Labelled photos from "半导体芯片表面缺陷检测(预处理后)", an image-classification folder in Baird-Li/Lizhipeng1. The possible labels are: ZF scratch, broken, pin break, scratch.

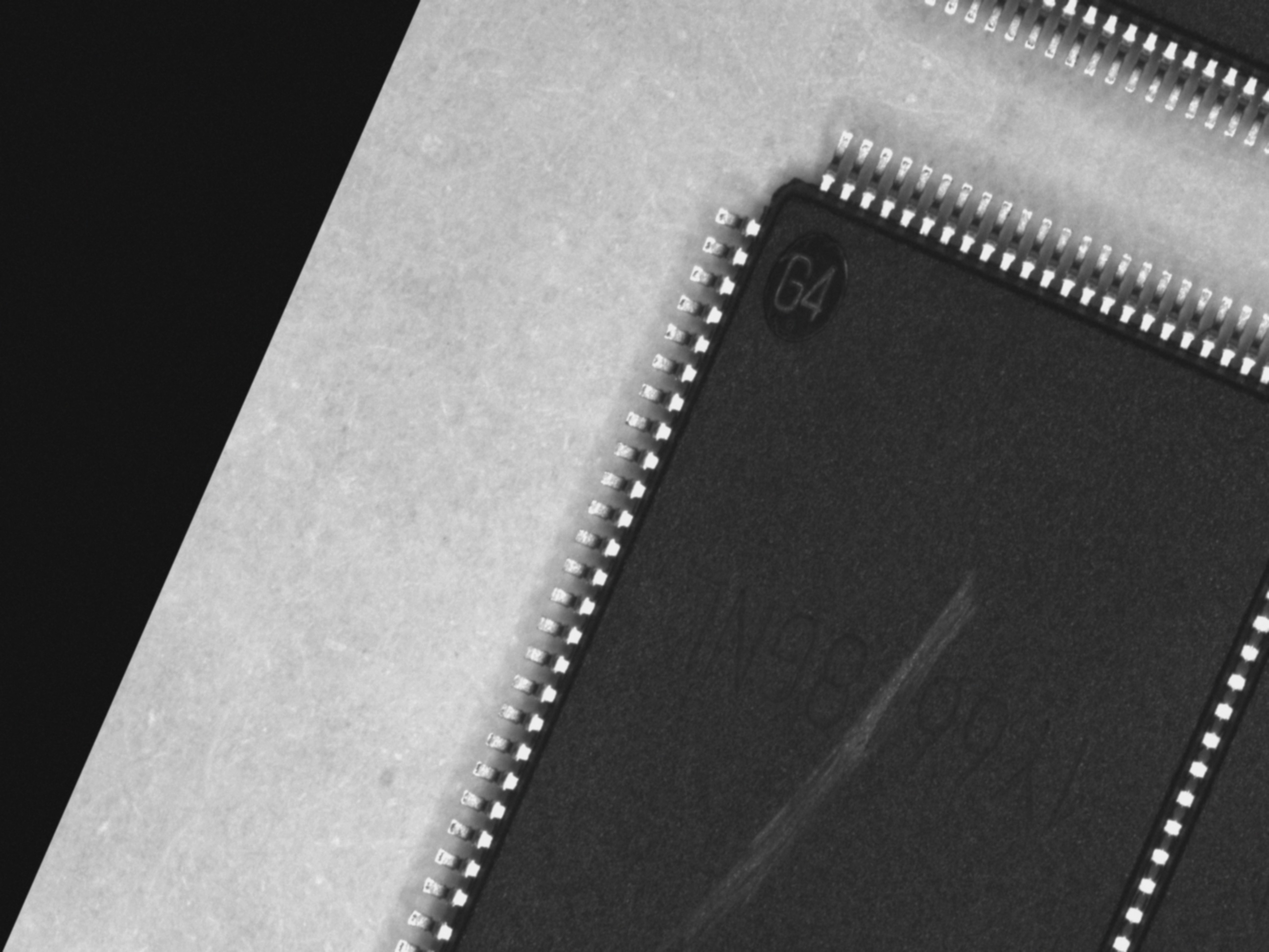
Label: scratch

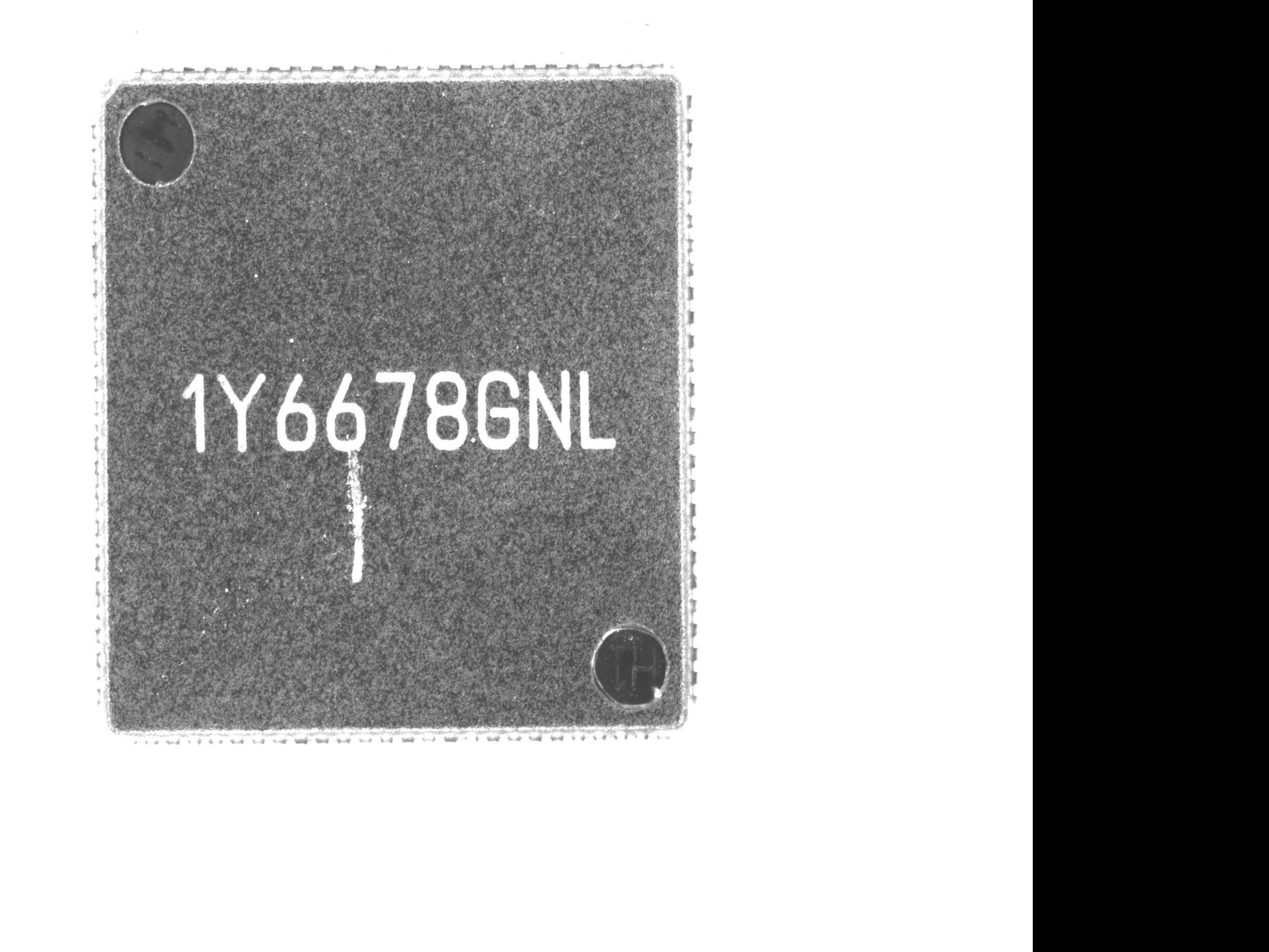
Label: ZF scratch

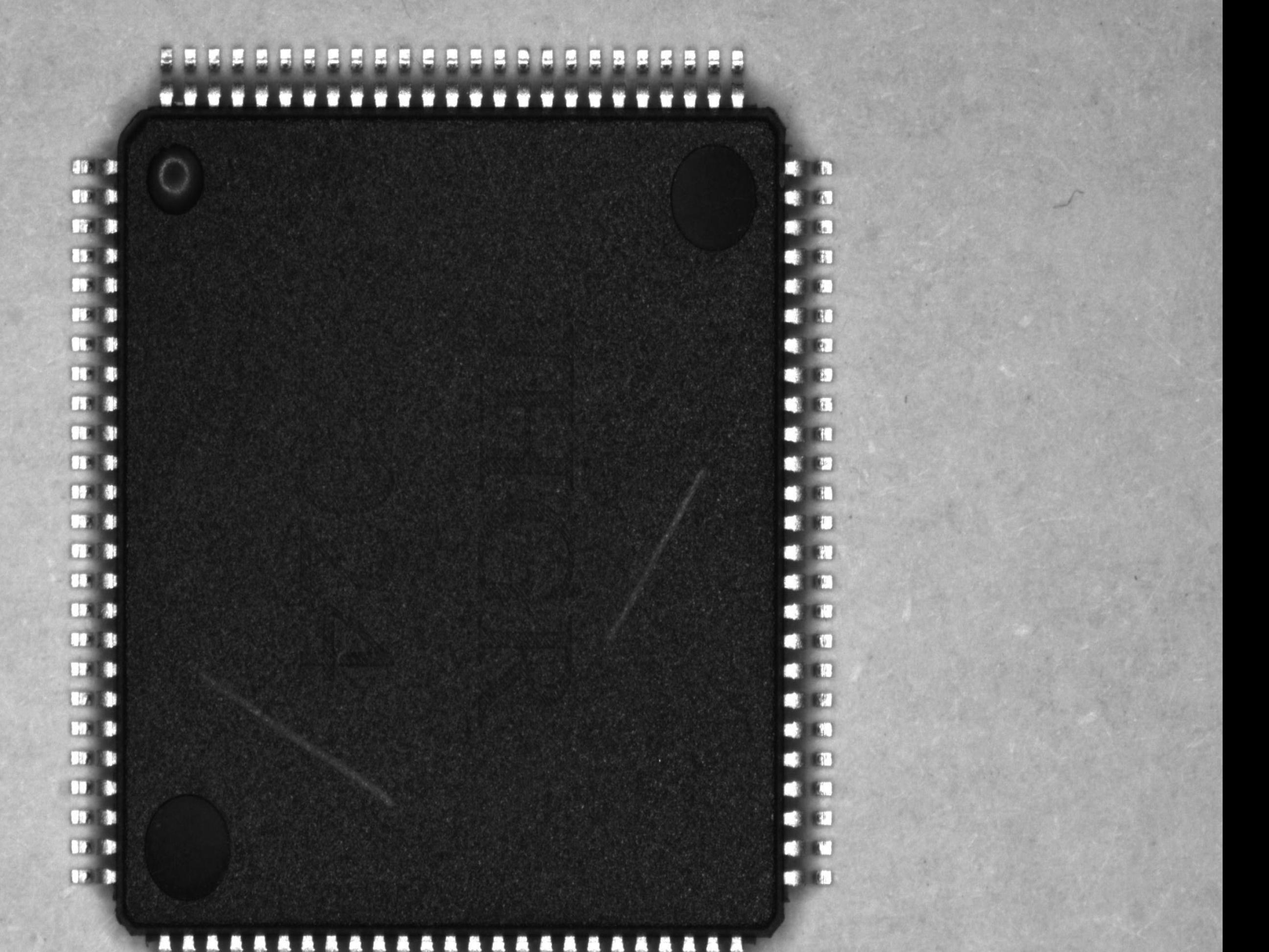
Label: scratch

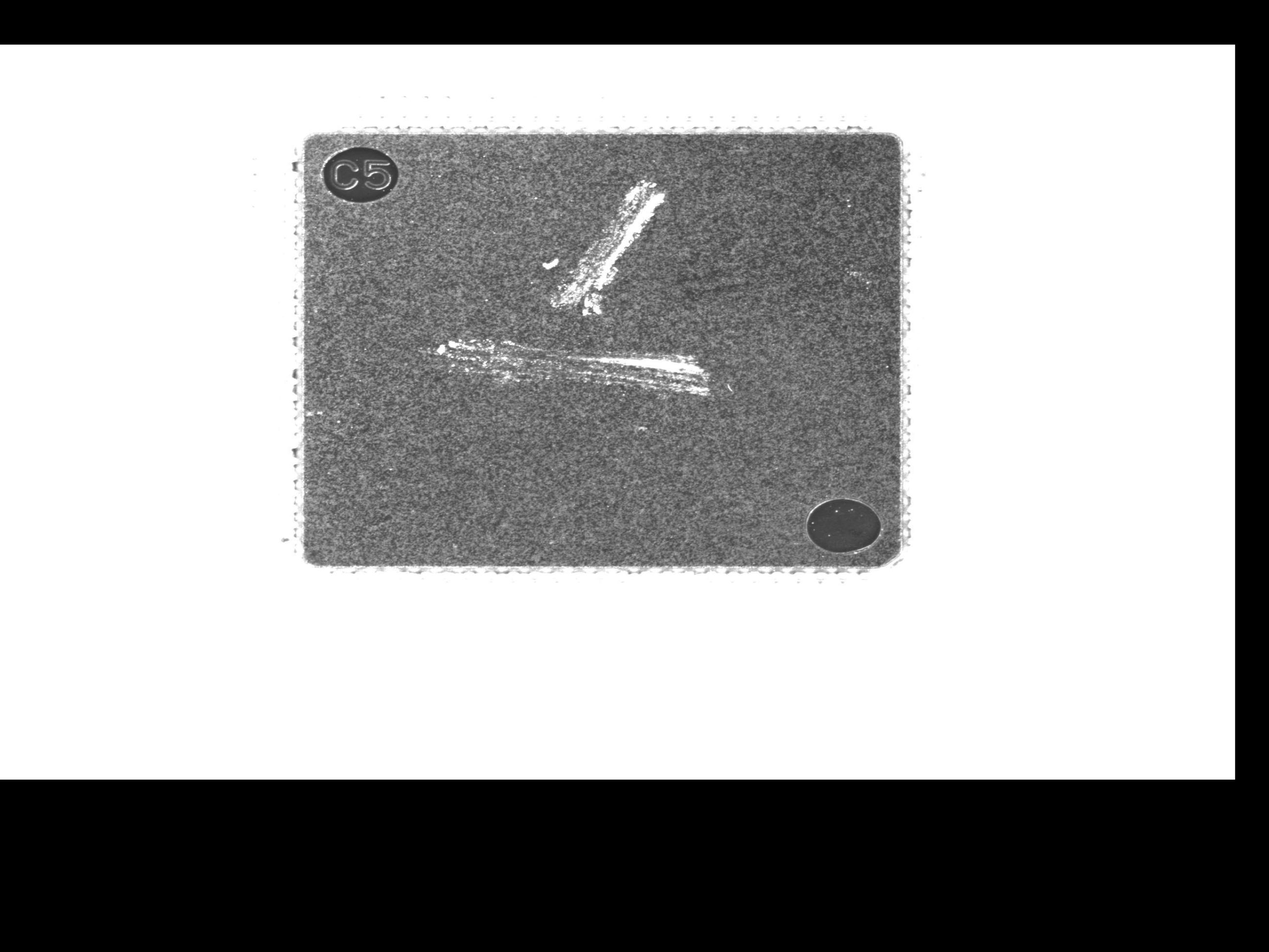
Label: ZF scratch

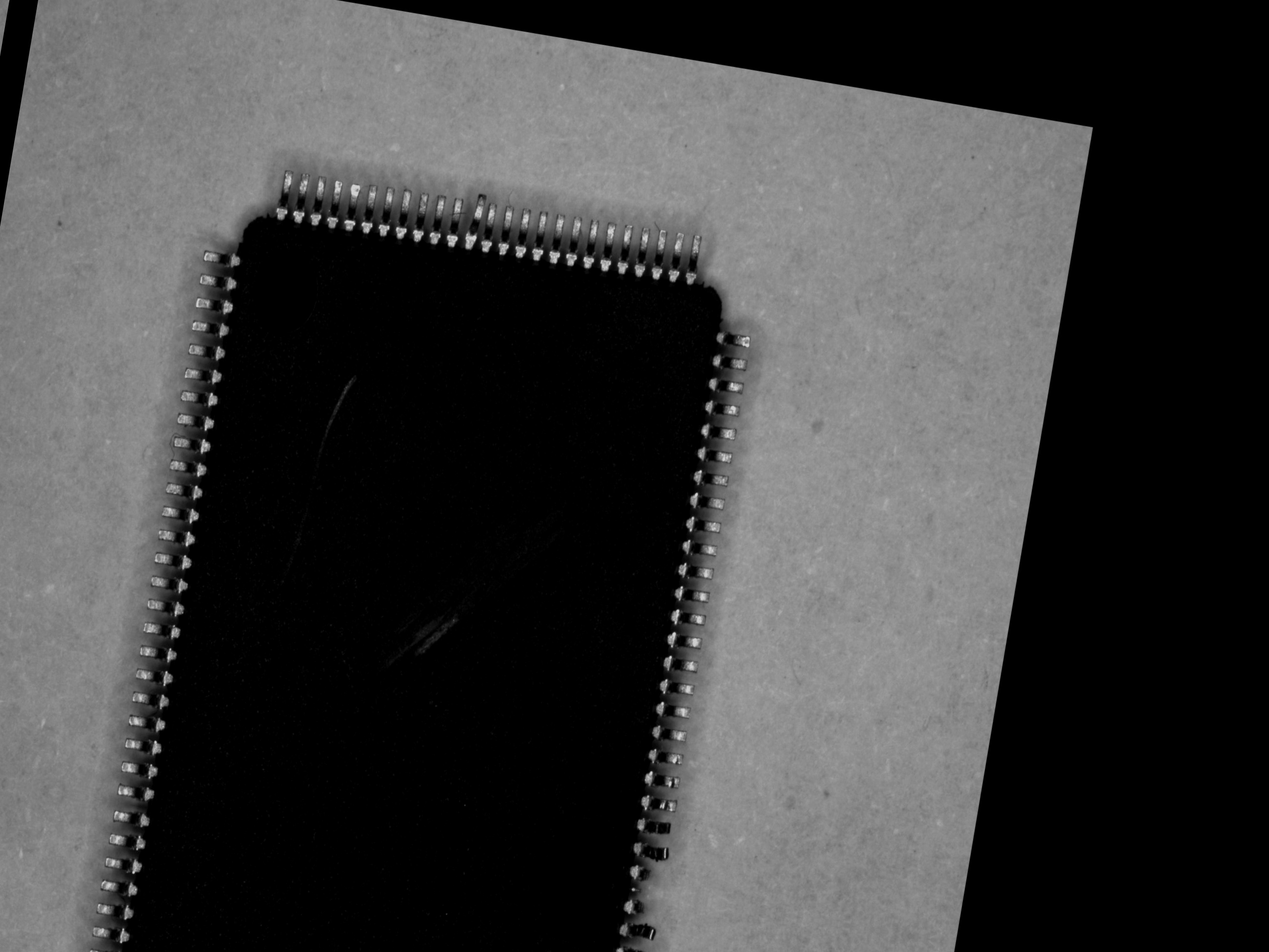
Label: pin break

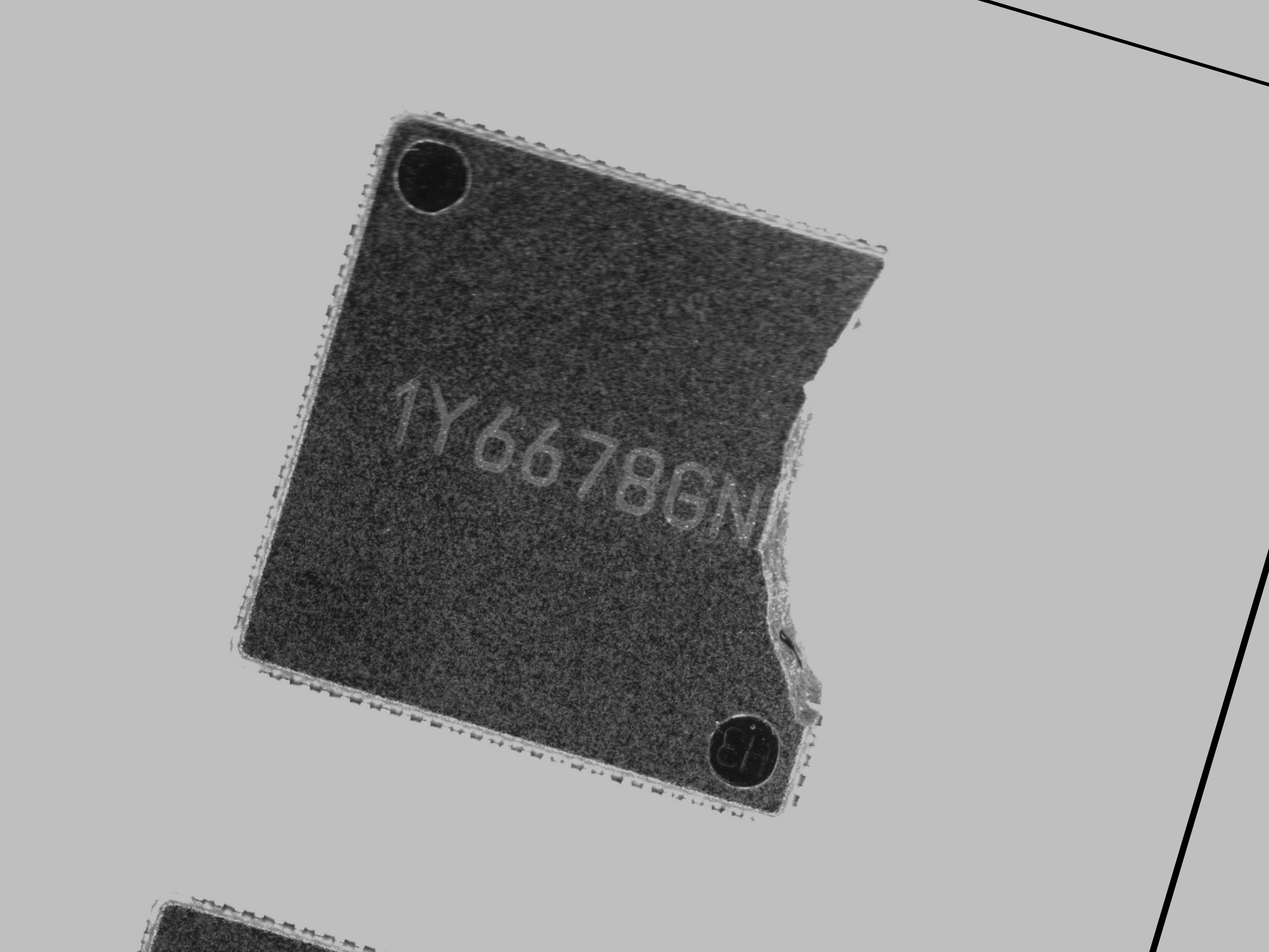
Label: broken
